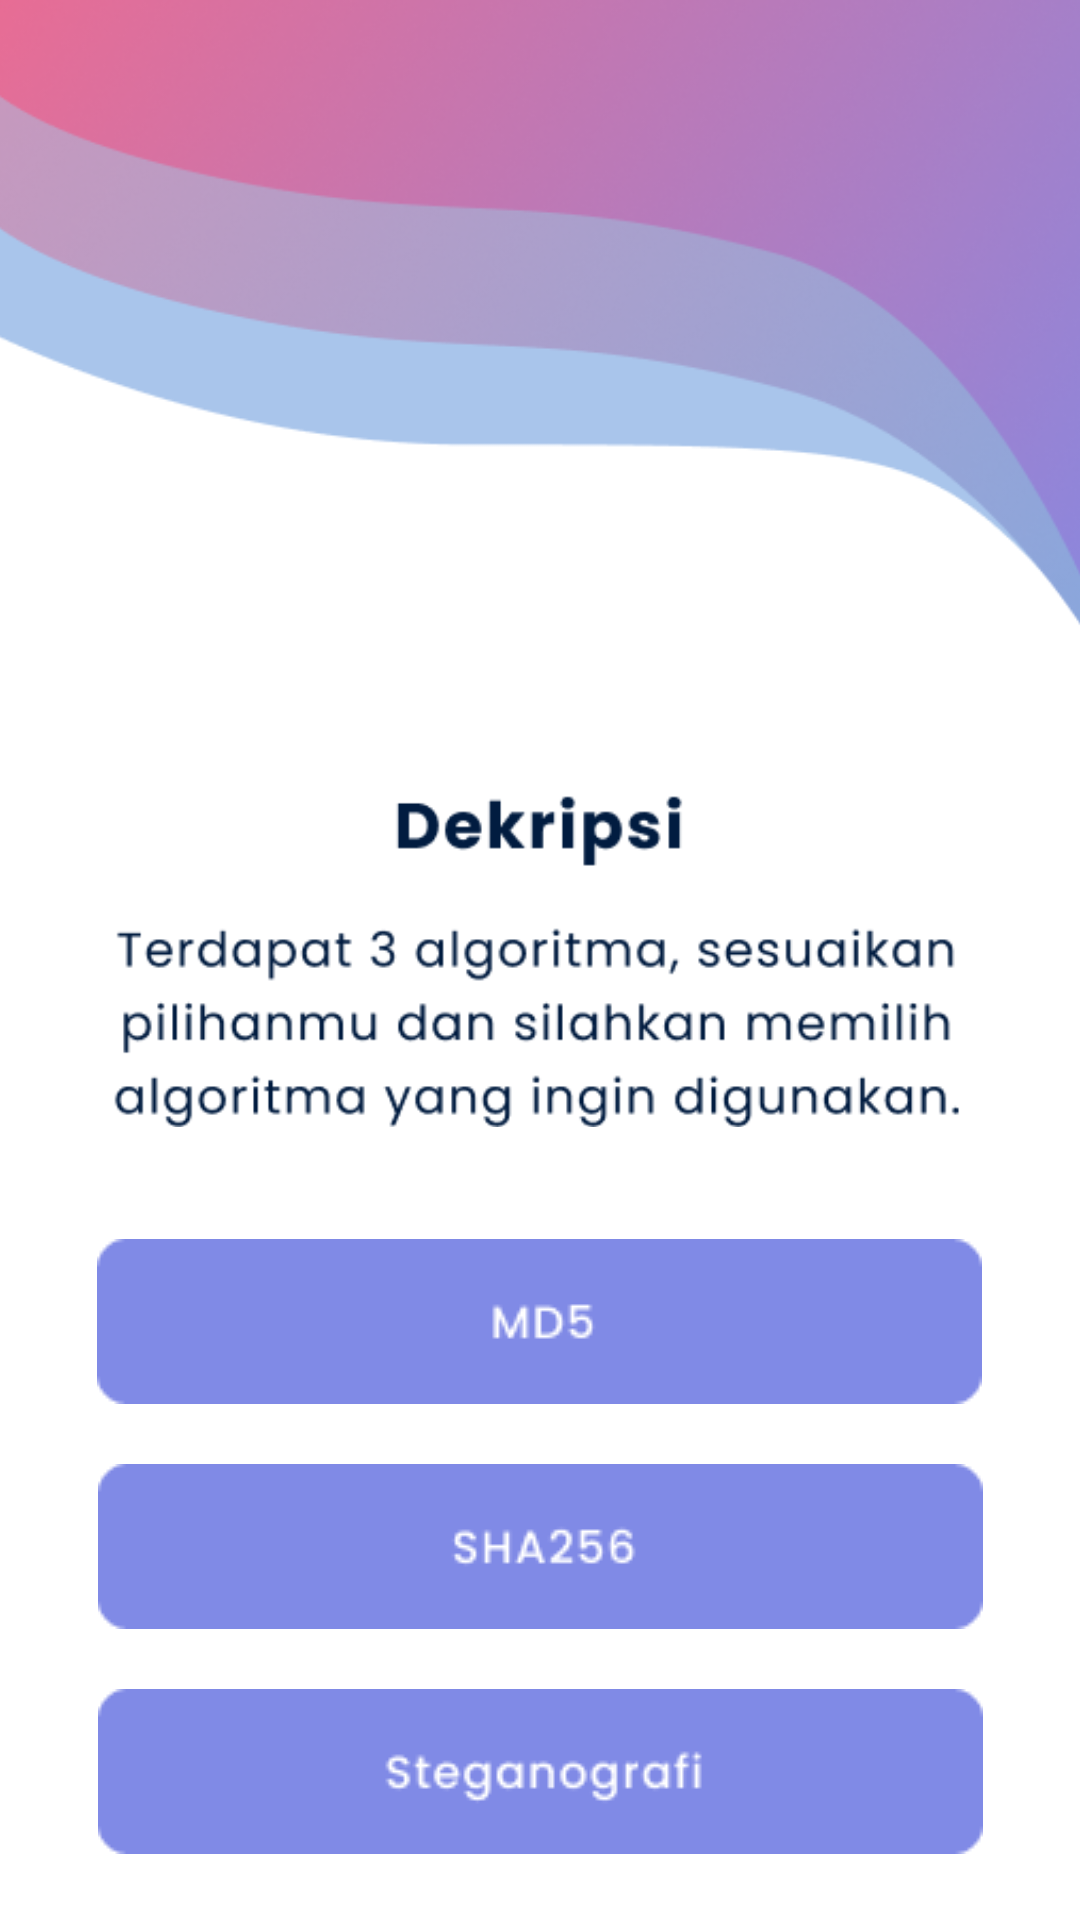

Write the Android layout XML for this screen, with the resource values it uses.
<!-- AndroidManifest.xml: application theme Theme.Dguard -->
<!-- res/layout/activity_dekripsi.xml -->
<?xml version="1.0" encoding="utf-8"?>
<androidx.constraintlayout.widget.ConstraintLayout xmlns:android="http://schemas.android.com/apk/res/android"
    xmlns:app="http://schemas.android.com/apk/res-auto"
    xmlns:tools="http://schemas.android.com/tools"
    android:layout_width="match_parent"
    android:layout_height="match_parent"
    tools:context=".Dekripsi">

    <ImageView
        android:id="@+id/imageView5"
        android:layout_width="wrap_content"
        android:layout_height="250dp"
        android:scaleType="centerCrop"
        app:layout_constraintEnd_toEndOf="parent"
        app:layout_constraintHorizontal_bias="0.0"
        app:layout_constraintStart_toStartOf="parent"
        app:layout_constraintTop_toTopOf="parent"
        app:srcCompat="@drawable/header"
        tools:ignore="ContentDescription" />

    <ImageView
        android:id="@+id/imageView6"
        android:layout_width="350dp"
        android:layout_height="139dp"
        android:layout_marginTop="248dp"
        app:layout_constraintEnd_toEndOf="parent"
        app:layout_constraintHorizontal_bias="0.491"
        app:layout_constraintStart_toStartOf="parent"
        app:layout_constraintTop_toTopOf="parent"
        app:srcCompat="@drawable/teks6"
        tools:ignore="ContentDescription,MissingConstraints" />

    <ImageButton
        android:id="@+id/algoritma1"
        style="@style/Widget.AppCompat.Button.Borderless"
        android:layout_width="wrap_content"
        android:layout_height="wrap_content"
        android:layout_marginTop="16dp"
        app:layout_constraintEnd_toEndOf="parent"
        app:layout_constraintHorizontal_bias="0.494"
        app:layout_constraintStart_toStartOf="parent"
        app:layout_constraintTop_toBottomOf="@+id/imageView6"
        app:srcCompat="@drawable/md5"
        tools:ignore="ContentDescription,SpeakableTextPresentCheck" />

    <ImageButton
        android:id="@+id/algoritma2"
        style="@style/Widget.AppCompat.Button.Borderless"
        android:layout_width="wrap_content"
        android:layout_height="wrap_content"
        app:layout_constraintEnd_toEndOf="parent"
        app:layout_constraintStart_toStartOf="parent"
        app:layout_constraintTop_toBottomOf="@+id/algoritma1"
        app:srcCompat="@drawable/sha256"
        tools:ignore="ContentDescription,SpeakableTextPresentCheck" />

    <ImageButton
        android:id="@+id/algoritma3"
        style="@style/Widget.AppCompat.Button.Borderless"
        android:layout_width="wrap_content"
        android:layout_height="wrap_content"
        app:layout_constraintEnd_toEndOf="parent"
        app:layout_constraintStart_toStartOf="parent"
        app:layout_constraintTop_toBottomOf="@+id/algoritma2"
        app:srcCompat="@drawable/stega"
        tools:ignore="ContentDescription,SpeakableTextPresentCheck" />

</androidx.constraintlayout.widget.ConstraintLayout>
<!-- resources referenced by this layout -->
<resources>
  <!-- drawable header: png bitmap (drawable-v24, 88281 bytes) -->
  <!-- drawable md5: png bitmap (drawable, 1213 bytes) -->
  <!-- drawable sha256: png bitmap (drawable, 1714 bytes) -->
  <!-- drawable stega: png bitmap (drawable, 2235 bytes) -->
  <!-- drawable teks6: png bitmap (drawable, 13894 bytes) -->
  <style name="Theme.Dguard" parent="Theme.MaterialComponents.DayNight.NoActionBar">
          
          <item name="colorPrimary">@color/purple_500</item>
          <item name="colorPrimaryVariant">@color/purple_700</item>
          <item name="colorOnPrimary">@color/white</item>
          
          <item name="colorSecondary">@color/teal_200</item>
          <item name="colorSecondaryVariant">@color/teal_700</item>
          <item name="colorOnSecondary">@color/black</item>
          
          <item name="android:statusBarColor" tools:targetApi="l">?attr/colorPrimaryVariant</item>
          
      </style>
  <!-- not gathered from this repository: default colours our renderer supplied (Android Studio template values) -->
  <color name="purple_500">#FF6200EE</color>
  <color name="purple_700">#FF3700B3</color>
  <color name="teal_200">#FF03DAC5</color>
  <color name="teal_700">#FF018786</color>
  <color name="black">#FF000000</color>
  <color name="white">#FFFFFFFF</color>
</resources>
